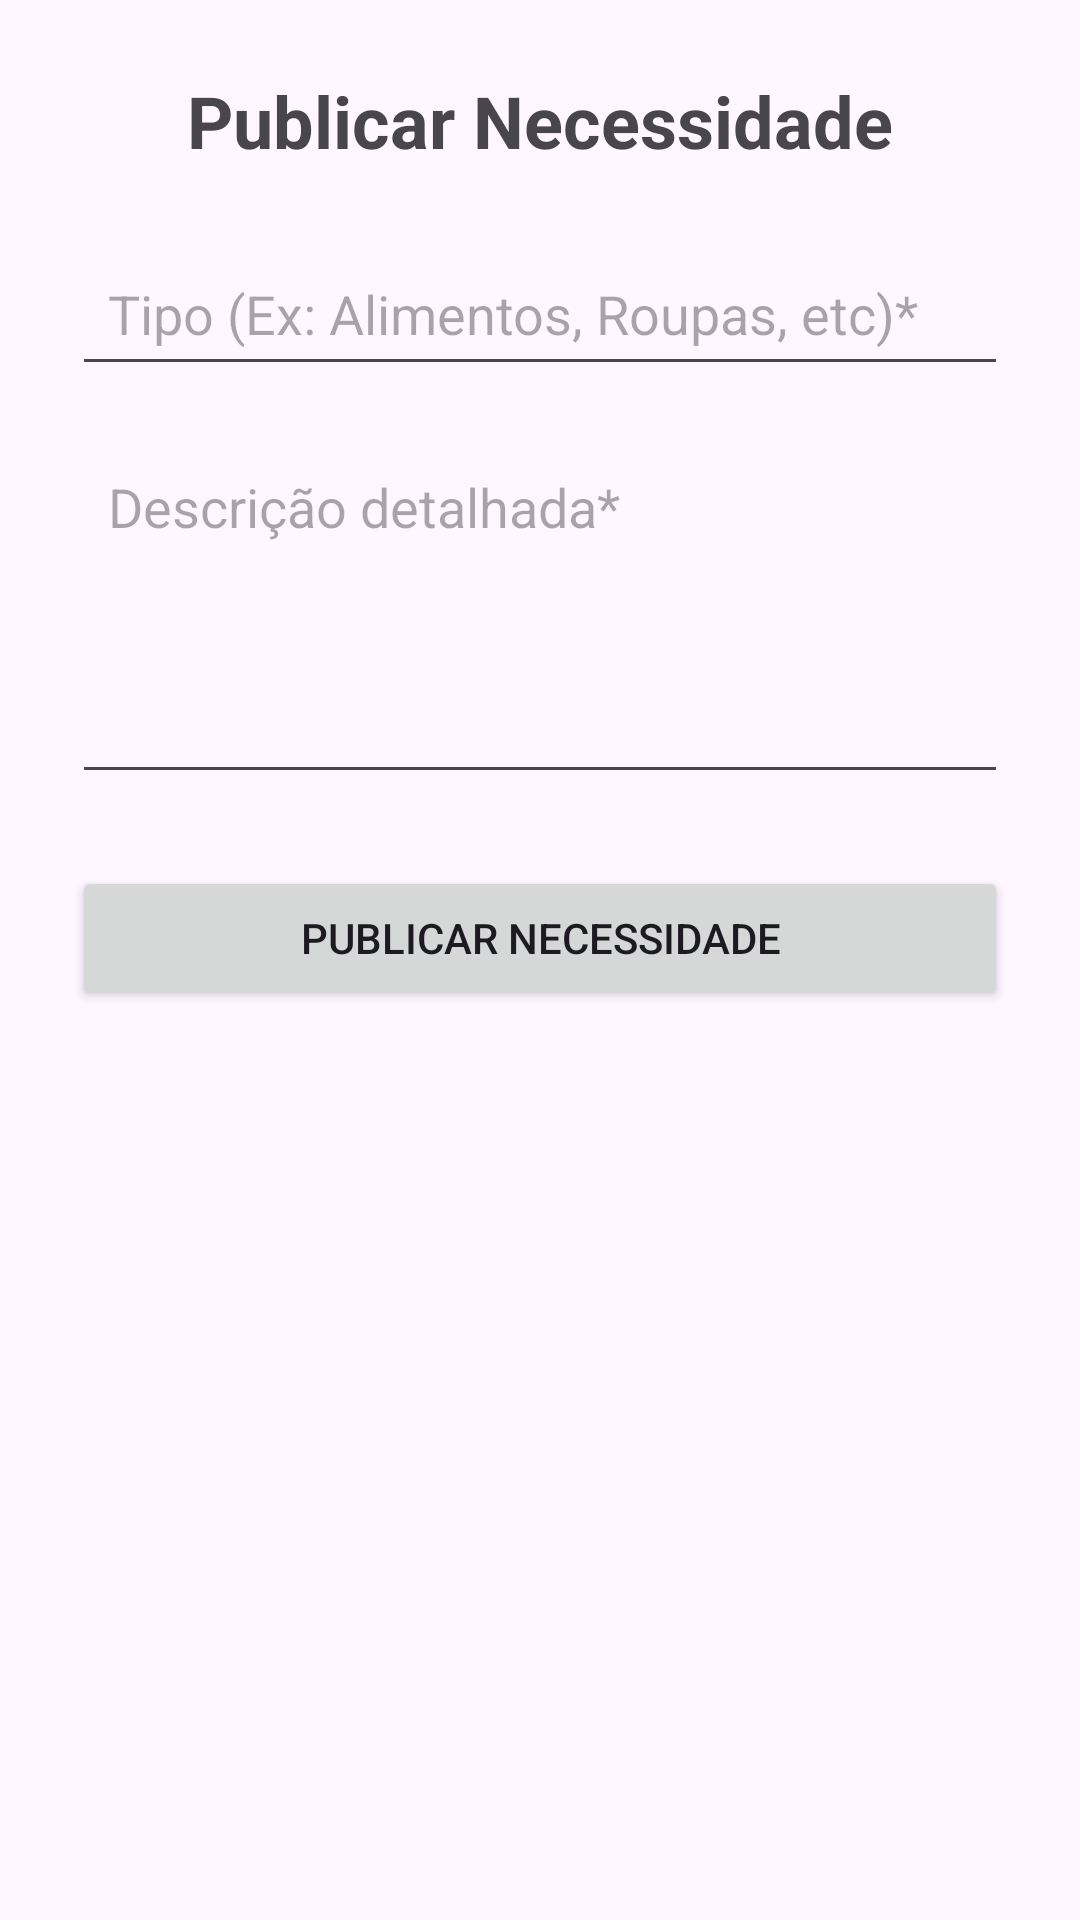

Write the Android layout XML for this screen, with the resource values it uses.
<!-- AndroidManifest.xml: application theme Theme.AppDoacoes -->
<!-- res/layout/activity_publicar_necessidade.xml -->
<?xml version="1.0" encoding="utf-8"?>
<LinearLayout xmlns:android="http://schemas.android.com/apk/res/android"
    android:layout_width="match_parent"
    android:layout_height="match_parent"
    android:orientation="vertical"
    android:padding="24dp">

    <TextView
        android:layout_width="match_parent"
        android:layout_height="wrap_content"
        android:text="Publicar Necessidade"
        android:textSize="24sp"
        android:textStyle="bold"
        android:gravity="center"
        android:layout_marginBottom="24dp" />

    <EditText
        android:id="@+id/editTextTipo"
        android:layout_width="match_parent"
        android:layout_height="wrap_content"
        android:hint="Tipo (Ex: Alimentos, Roupas, etc)*"
        android:inputType="text"
        android:minHeight="48dp"
        android:padding="12dp" />

    <EditText
        android:id="@+id/editTextDescricaoNecessidade"
        android:layout_width="match_parent"
        android:layout_height="120dp"
        android:layout_marginTop="16dp"
        android:hint="Descrição detalhada*"
        android:inputType="textMultiLine"
        android:gravity="top"
        android:padding="12dp" />

    <Button
        android:id="@+id/buttonPublicar"
        android:layout_width="match_parent"
        android:layout_height="wrap_content"
        android:text="Publicar Necessidade"
        android:layout_marginTop="24dp" />
</LinearLayout>
<!-- resources referenced by this layout -->
<resources>
  <style name="Theme.AppDoacoes" parent="Base.Theme.AppDoacoes" />
  <style name="Base.Theme.AppDoacoes" parent="Theme.Material3.DayNight.NoActionBar">
          
          
      </style>
</resources>
